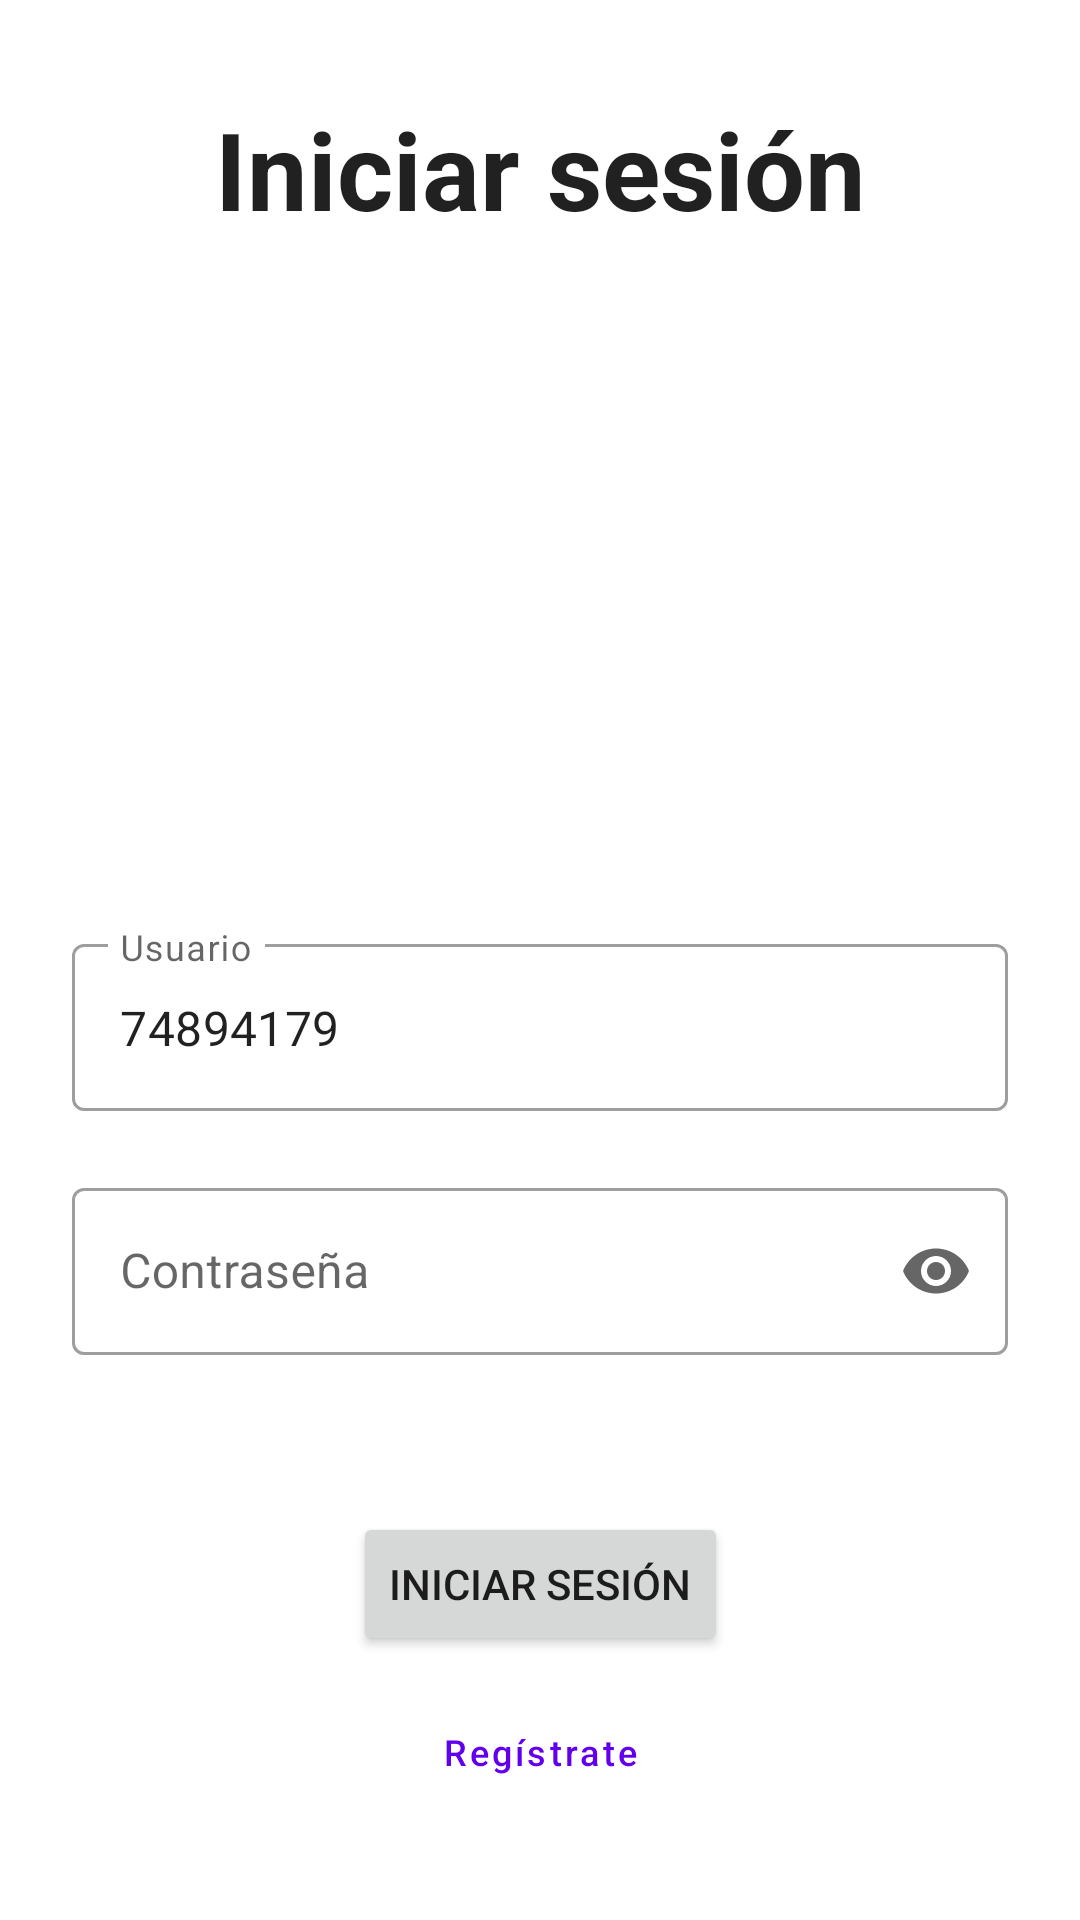

This screen was rendered from an Android layout file. Write that file and the resources it references.
<!-- AndroidManifest.xml: application theme Theme.AppProjectFinalUpc -->
<!-- res/layout/activity_login.xml -->
<?xml version="1.0" encoding="utf-8"?>
<androidx.constraintlayout.widget.ConstraintLayout xmlns:android="http://schemas.android.com/apk/res/android"
    xmlns:app="http://schemas.android.com/apk/res-auto"
    xmlns:tools="http://schemas.android.com/tools"
    android:layout_width="match_parent"
    android:layout_height="match_parent"
    tools:context=".LoginActivity">

    <TextView
        android:id="@+id/textView"
        android:layout_width="match_parent"
        android:layout_height="wrap_content"
        android:layout_marginTop="32dp"
        android:gravity="center"
        android:text="Iniciar sesión"
        android:textAppearance="@style/TextAppearance.AppCompat.Large"
        android:textSize="36sp"
        android:textStyle="bold"
        app:layout_constraintEnd_toEndOf="parent"
        app:layout_constraintStart_toStartOf="parent"
        app:layout_constraintTop_toTopOf="parent" />

    <com.google.android.material.textfield.TextInputLayout
        android:id="@+id/edit_username"
        style="@style/Widget.MaterialComponents.TextInputLayout.OutlinedBox"
        android:layout_width="match_parent"
        android:layout_height="wrap_content"
        android:layout_marginStart="24dp"
        android:layout_marginEnd="24dp"
        android:hint="Usuario"
        app:errorEnabled="true"
        app:layout_constraintBottom_toTopOf="@+id/edit_password"
        app:layout_constraintEnd_toEndOf="parent"
        app:layout_constraintStart_toStartOf="parent">

        <com.google.android.material.textfield.TextInputEditText
            android:id="@+id/edit_username_input"
            android:layout_width="match_parent"
            android:layout_height="wrap_content"
            android:inputType="text"
            android:maxLines="1"
            android:text="74894179" />

    </com.google.android.material.textfield.TextInputLayout>

    <com.google.android.material.textfield.TextInputLayout
        android:id="@+id/edit_password"
        style="@style/Widget.MaterialComponents.TextInputLayout.OutlinedBox"
        android:layout_width="match_parent"
        android:layout_height="wrap_content"
        android:layout_marginStart="24dp"
        android:layout_marginEnd="24dp"
        android:layout_marginBottom="32dp"
        android:hint="Contraseña"
        app:endIconMode="password_toggle"
        app:errorEnabled="true"
        app:layout_constraintBottom_toTopOf="@+id/button_login"
        app:layout_constraintEnd_toEndOf="parent"
        app:layout_constraintStart_toStartOf="parent">

        <com.google.android.material.textfield.TextInputEditText
            android:id="@+id/edit_password_input"
            android:layout_width="match_parent"
            android:layout_height="wrap_content"
            android:inputType="textPassword"
            android:maxLines="1"
            android:text="" />

    </com.google.android.material.textfield.TextInputLayout>

    <Button
        android:id="@+id/button_login"
        android:layout_width="wrap_content"
        android:layout_height="wrap_content"
        android:layout_marginBottom="8dp"
        android:onClick="@{() -> userVM.login()}"
        android:text="Iniciar sesión"
        app:layout_constraintBottom_toTopOf="@+id/button_sign_up"
        app:layout_constraintEnd_toEndOf="parent"
        app:layout_constraintStart_toStartOf="parent" />


    <Button
        android:id="@+id/button_sign_up"
        style="@style/Widget.MaterialComponents.Button.TextButton"
        android:layout_width="wrap_content"
        android:layout_height="wrap_content"
        android:layout_marginBottom="32dp"
        android:onClick="signUp"
        android:text="Regístrate"
        android:textAllCaps="false"
        android:textSize="12sp"
        app:layout_constraintBottom_toBottomOf="parent"
        app:layout_constraintEnd_toEndOf="parent"
        app:layout_constraintStart_toStartOf="parent"
        tools:ignore="OnClick" />
</androidx.constraintlayout.widget.ConstraintLayout>
<!-- resources referenced by this layout -->
<resources>
  <style name="Theme.AppProjectFinalUpc" parent="Theme.MaterialComponents.DayNight.DarkActionBar">
          
          <item name="colorPrimary">@color/purple_500</item>
          <item name="colorPrimaryVariant">@color/purple_700</item>
          <item name="colorOnPrimary">@color/white</item>
          
          <item name="colorSecondary">@color/teal_200</item>
          <item name="colorSecondaryVariant">@color/teal_700</item>
          <item name="colorOnSecondary">@color/black</item>
          
          <item name="android:statusBarColor" tools:targetApi="l">?attr/colorPrimaryVariant</item>
          
      </style>
  <!-- not gathered from this repository: default colours our renderer supplied (Android Studio template values) -->
  <color name="purple_500">#FF6200EE</color>
  <color name="purple_700">#FF3700B3</color>
  <color name="teal_200">#FF03DAC5</color>
  <color name="teal_700">#FF018786</color>
  <color name="black">#FF000000</color>
  <color name="white">#FFFFFFFF</color>
</resources>
